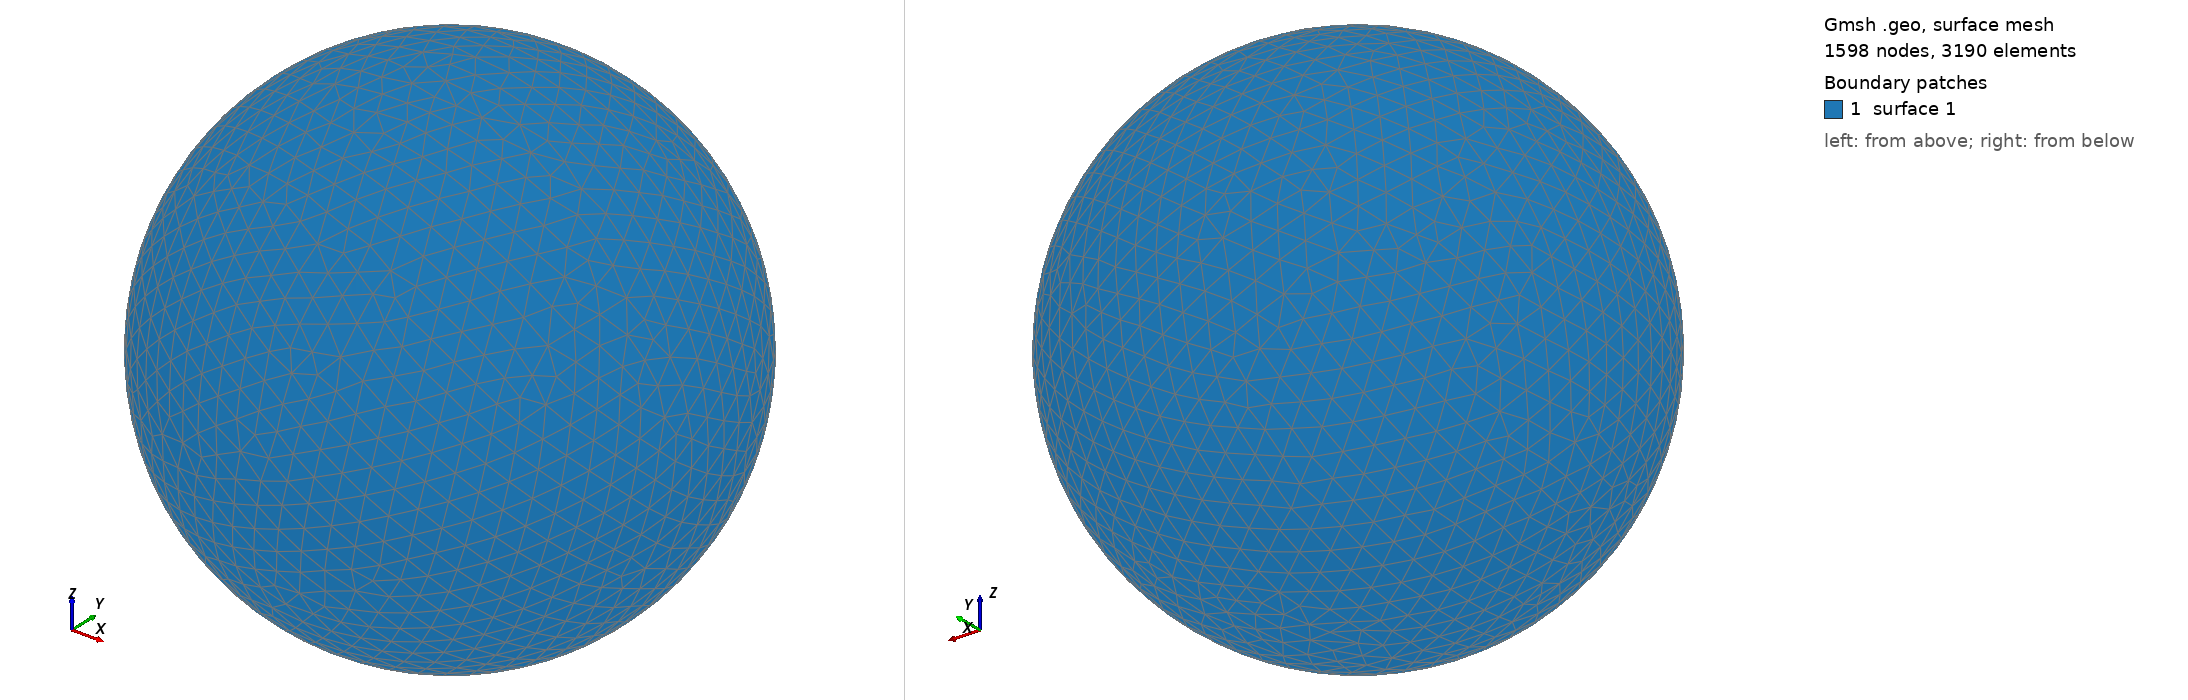

Gmsh geometry script, surface-meshed: 1598 nodes, 3190 surface elements. Boundary patches (legend numbers): 1 surface 1. Left view from above one corner, right view from below the opposite corner. The script declares no physical surfaces, so the legend lists its geometric surfaces. The drawing asked Gmsh for element sizes between 1% and 20% of the model's largest extent; the script's own settings can give other sizes.

=== shot0362.geo (drawn) ===
SetFactory("OpenCASCADE");
Point(1) = {0,0,0,0};
Sphere(1) = {0,0,0,0.00424900};
MeshSize{ PointsOf{ Surface{:}; } } = 0.000424900;
Mesh.ElementOrder=1;
Mesh.Format=39;
